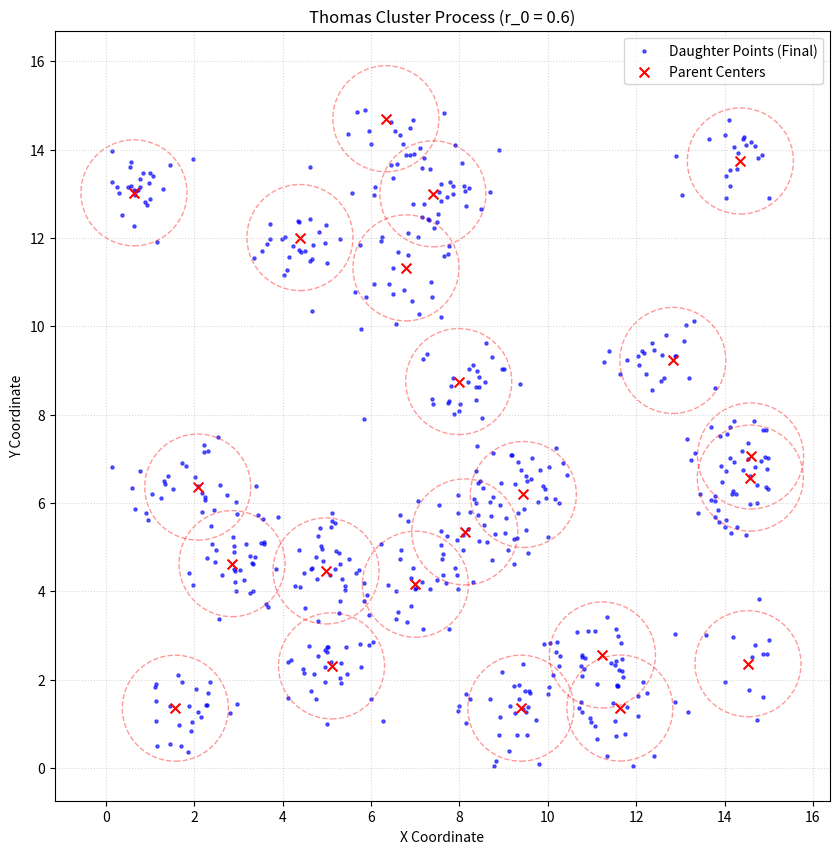

Recreate this plot in Python.
import numpy as np
import matplotlib.pyplot as plt

def simulate_poisson_cluster_process(lambda_parent, lambda_daughter, cluster_std_dev, bounds_x, bounds_y):
    """
    Simulates a 2D Poisson Cluster Process (specifically, a Thomas process).

    In a Thomas process, daughter points are scattered around the parent
    using an isotropic Gaussian (Normal) distribution.

    Args:
        lambda_parent (float): The intensity (average density) of the parent
                               Poisson process. $\rho_P$ in some texts.
        lambda_daughter (float): The average number of daughter points per
                                 parent. $\c$ in some texts.
        cluster_std_dev (float): The standard deviation ($r_0$) of the
                                 Gaussian distribution used to scatter
                                 daughter points around the parent.
        bounds_x (tuple): (min_x, max_x) for the observation window.
        bounds_y (tuple): (min_y, max_y) for the observation window.

    Returns:
        tuple:
            - final_points (np.ndarray): (N, 2) array of all daughter points
                                         within the bounds.
            - parent_locations (np.ndarray): (M, 2) array of the parent
                                             cluster centers.
    """
    # 1. Simulate parent process
    # Calculate area of the observation window
    area = (bounds_x[1] - bounds_x[0]) * (bounds_y[1] - bounds_y[0])
    
    # Number of parent points from a Poisson distribution
    n_parents = np.random.poisson(lambda_parent * area)
    
    if n_parents == 0:
        return np.empty((0, 2)), np.empty((0, 2))
        
    # Locations of parent points, uniformly in the window
    parent_x = np.random.uniform(bounds_x[0], bounds_x[1], n_parents)
    parent_y = np.random.uniform(bounds_y[0], bounds_y[1], n_parents)
    parent_locations = np.stack([parent_x, parent_y], axis=1)

    # 2. Simulate daughter process
    all_daughter_points = []
    
    for parent in parent_locations:
        # Number of daughters for *this* parent
        n_daughters = np.random.poisson(lambda_daughter)
        
        if n_daughters == 0:
            continue
            
        # --- KEY CHANGE: Thomas Process ---
        # Generate offsets from an isotropic Gaussian (Normal) distribution
        # with mean 0 and standard deviation `cluster_std_dev`.
        offset_x = np.random.normal(loc=0.0, scale=cluster_std_dev, size=n_daughters)
        offset_y = np.random.normal(loc=0.0, scale=cluster_std_dev, size=n_daughters)
        
        # Add offsets to the parent location
        daughter_x = parent[0] + offset_x
        daughter_y = parent[1] + offset_y
        
        daughters = np.stack([daughter_x, daughter_y], axis=1)
        all_daughter_points.append(daughters)

    if not all_daughter_points:
        return np.empty((0, 2)), parent_locations

    # Combine all daughter points into one array
    all_points_combined = np.vstack(all_daughter_points)
    
    # 3. Filter points to be within the observation window
    within_bounds = (all_points_combined[:, 0] >= bounds_x[0]) & \
                    (all_points_combined[:, 0] <= bounds_x[1]) & \
                    (all_points_combined[:, 1] >= bounds_y[0]) & \
                    (all_points_combined[:, 1] <= bounds_y[1])
                    
    final_points = all_points_combined[within_bounds]
    
    return final_points, parent_locations

# ==============================================================================
# Example Usage (if this file is run directly)
# ==============================================================================

if __name__ == "__main__":
    
    # --- Parameters ---
    LAMBDA_P = 0.1          # Average 0.1 parents per unit area
    LAMBDA_D = 30           # Average 30 daughters per parent
    CLUSTER_STD = 0.6       # Gaussian standard deviation ($r_0$) of 0.6 units
    BOUNDS = (0, 15)
    
    # --- Run simulation ---
    points, parents = simulate_poisson_cluster_process(
        lambda_parent=LAMBDA_P,
        lambda_daughter=LAMBDA_D,
        cluster_std_dev=CLUSTER_STD,
        bounds_x=BOUNDS,
        bounds_y=BOUNDS
    )
    
    # --- Plot results ---
    print(f"Generated {len(parents)} parent clusters.")
    print(f"Generated {len(points)} total daughter points within bounds.")
    
    plt.figure(figsize=(10, 10))
    
    # Plot daughter points
    plt.scatter(points[:, 0], points[:, 1], s=5, c='blue', alpha=0.6, label='Daughter Points (Final)')
    
    # Plot parent cluster centers
    plt.scatter(parents[:, 0], parents[:, 1], s=50, c='red', marker='x', label='Parent Centers')
    
    # Draw circles representing 2 standard deviations (approx. 95% of points)
    for p in parents:
        circle = plt.Circle((p[0], p[1]), CLUSTER_STD * 2, color='red', fill=False, linestyle='--', alpha=0.4)
        plt.gca().add_patch(circle)
        
    plt.title(f"Thomas Cluster Process (r_0 = {CLUSTER_STD})")
    plt.xlabel("X Coordinate")
    plt.ylabel("Y Coordinate")
    plt.xlim(BOUNDS)
    plt.ylim(BOUNDS)
    plt.legend()
    plt.axis('equal')
    plt.grid(True, linestyle=':', alpha=0.5)
    
    figname = "thomas_process_example.png"
    plt.savefig(figname, dpi=150)
    print(f"Saved example plot to {figname}")
    # plt.show()

